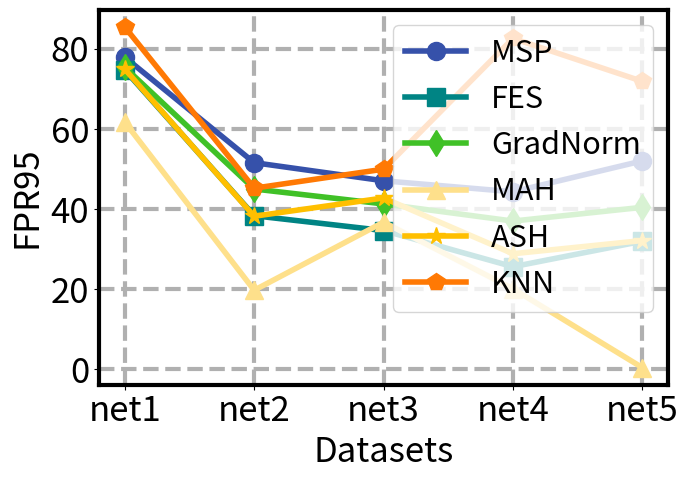

Reproduce this figure in Python.
import matplotlib.pyplot as plt

# 模型名称
# models = ['MobileNet', 'ResNet18', 'ResNet50', 'WideResNet', 'DenseNet161']
models = ['net1', 'net2', 'net3', 'net4', 'net5']

# 方法名称
# methods = ['MSP', 'MaxLogit', 'FES', 'GradNorm', 'MAH', 'ASH', 'KNN']
methods = ['MSP', 'FES', 'GradNorm', 'MAH', 'ASH', 'KNN']

# 每个模型对应的数值，共5个模型，每个模型对应7种方法的数值

# cifar10
values = [
    [77.94, 74.76, 75.42, 61.73, 74.97, 85.48],
    [51.61, 38.37, 45.04, 19.76, 38.24, 45.24],
    [47.09, 34.66, 41.31, 36.76, 42.80, 49.99],
    [44.34, 25.63, 37.03, 20.12, 28.87, 82.65],
    [52.06, 32.00, 40.47, 0.42, 32.17, 71.91]
]

# cifar100
# values = [
#     [77.73, 69.79, 71.25, 71.94, 74.59, 88.79],
#     [65.81, 62.09, 61.70, 84.46, 61.43, 67.47],
#     [57.95, 39.82, 41.22, 81.75, 48.87, 63.34],
#     [59.43, 45.35, 46.19, 68.78, 47.81, 66.20],
#     [50.47, 34.49, 35.27, 58.36, 40.47, 89.74]
# ]


# 颜色对应的 RGB 值
colors = [
    (54, 81, 170),
    (0, 132, 132),
    (64, 193, 39),
    (254, 224, 139),
    (255, 191, 0),
    (255, 121, 4),
    (255, 0, 4)
]

markers = ['o', 's', 'd', '^', '*', 'p', 'h']

def rgb_to_hex(rgb):
    r, g, b = rgb
    return "#{:02x}{:02x}{:02x}".format(r, g, b)

# # 绘制折线图
# fig, ax = plt.subplots()

# for i in range(len(methods)):
#     color = rgb_to_hex(colors[i])
#     ax.plot(models, [value[i] for value in values], label=methods[i], color=color, marker=markers[i], linewidth=1.5)

# # 添加标题和标签
# ax.set_xlabel('Backbones', fontsize=14)
# ax.set_ylabel('FPR95', fontsize=14)
# ax.tick_params(axis='x', labelsize=12)
# ax.tick_params(axis='y', labelsize=12)
# ax.set_title('Different backbones for CIFAR-100', fontsize=16)
# ax.legend()

# ax.grid(ls='--', lw=0.5)

# plt.savefig('./task2_cifar100_fpr95.svg', dpi=1024)
# plt.show()

# 绘制折线图
fig, ax = plt.subplots(figsize=(5 * 1.4,3.5 * 1.4))

[x.set_linewidth(1.5 * 2) for x in ax.spines.values()]

for i in range(len(methods)):
    color = rgb_to_hex(colors[i])
    ax.plot(models, [value[i] for value in values], label=methods[i], color=color, marker=markers[i], linewidth=2 * 2, markersize=13)

# 添加标题和标签
ax.set_xlabel('Datasets', fontsize=25)
ax.set_ylabel('FPR95', fontsize=25)
ax.tick_params(axis='x', labelsize=25)
ax.tick_params(axis='y', labelsize=25)
ax.legend(fontsize=22, loc='upper right')
# ax.legend(loc='upper center', bbox_to_anchor=(0.5, 1.05), ncol=3, fancybox=True, shadow=True,fontsize=20)

ax.grid(ls='--', lw=1.5 * 2)
plt.tight_layout() 
plt.savefig('./task2_cifar10_fpr95.svg', dpi=1024)
plt.show()

